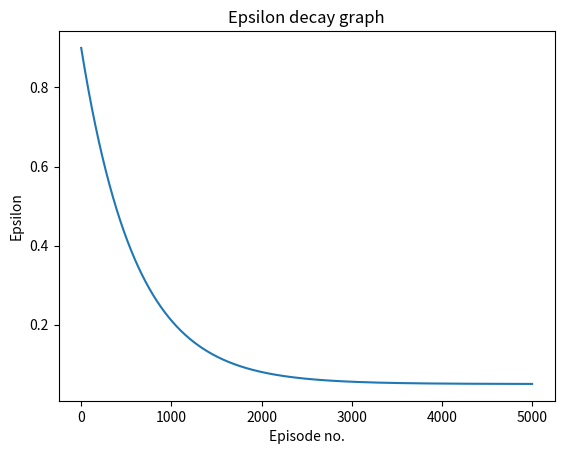

This chart was generated by the following Python code:
import matplotlib.pyplot as plt
import numpy as np
# epilson decay graph
EPS_START = 0.9
EPS_END = 0.05
EPS_DECAY = 600

steps_done = np.arange(5000)
eps = EPS_END + (EPS_START - EPS_END) * np.exp(-1 * steps_done / EPS_DECAY) # at the end, there is near 0 exploration

if __name__ == "__main__":
    plt.plot(steps_done, eps)
    plt.title('Epsilon decay graph')
    plt.xlabel('Episode no.')
    plt.ylabel('Epsilon')
    plt.show()
    plt.close()
